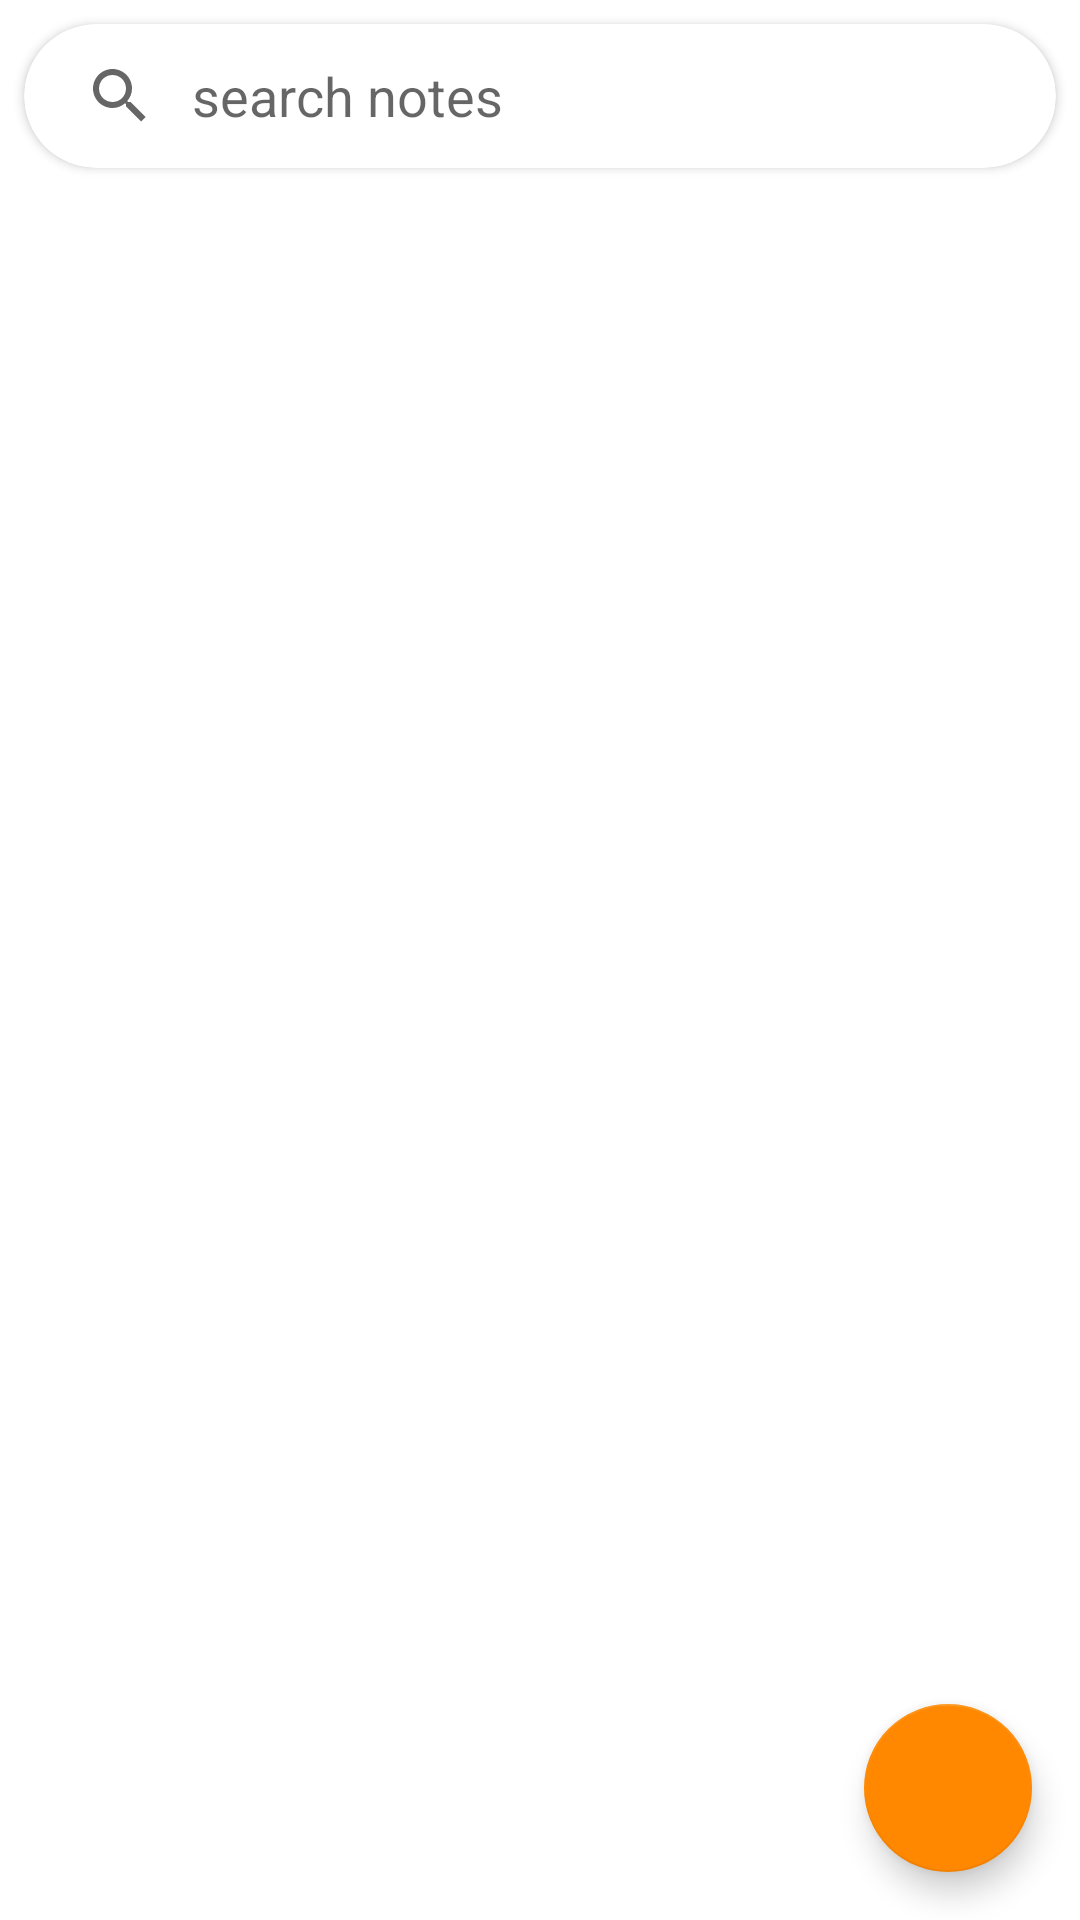

Produce the Android XML layout that renders to this screen, including the resource entries it uses.
<!-- AndroidManifest.xml: application theme Theme.TODO_LIST -->
<!-- res/layout/fragment_notes.xml -->
<?xml version="1.0" encoding="utf-8"?>
<layout xmlns:android="http://schemas.android.com/apk/res/android"
    xmlns:tools="http://schemas.android.com/tools"
    xmlns:app="http://schemas.android.com/apk/res-auto">
    <androidx.constraintlayout.widget.ConstraintLayout
        android:layout_width="match_parent"
        android:layout_height="match_parent"
        tools:context=".view.NotesFragment">

        <androidx.cardview.widget.CardView
            android:id="@+id/search_notes_cardView"
            android:layout_width="match_parent"
            android:layout_height="wrap_content"
            android:layout_marginStart="8dp"
            android:layout_marginTop="8dp"
            android:layout_marginEnd="8dp"
            android:layout_marginBottom="8dp"
            android:backgroundTint="@color/grey"
            app:cardCornerRadius="100dp"
            app:layout_constraintBottom_toBottomOf="parent"
            app:layout_constraintEnd_toEndOf="parent"
            app:layout_constraintStart_toStartOf="parent"
            app:layout_constraintTop_toTopOf="parent"
            app:layout_constraintVertical_bias="0.0">

            <SearchView
                android:layout_width="match_parent"
                android:layout_height="match_parent"
                android:iconifiedByDefault="false"
                android:queryBackground="@android:color/transparent"
                android:queryHint="@string/search_notes_hint" />
        </androidx.cardview.widget.CardView>

        <com.google.android.material.floatingactionbutton.FloatingActionButton
            android:id="@+id/addButton"
            android:layout_width="wrap_content"
            android:layout_height="wrap_content"
            android:layout_marginEnd="16dp"
            android:layout_marginBottom="16dp"
            android:clickable="true"
            android:focusable="true"
            android:minWidth="48dp"
            android:minHeight="48dp"
            app:layout_constraintBottom_toBottomOf="parent"
            app:layout_constraintEnd_toEndOf="parent"
            app:maxImageSize="36dp"
            app:srcCompat="@drawable/ic_add"
            app:tint="@color/white" />

        <androidx.recyclerview.widget.RecyclerView
            android:id="@+id/recyclerView"
            android:layout_width="0dp"
            android:layout_height="0dp"
            android:layout_marginTop="8dp"
            app:layout_constraintBottom_toBottomOf="parent"
            app:layout_constraintEnd_toEndOf="parent"
            app:layout_constraintStart_toStartOf="parent"
            app:layout_constraintTop_toBottomOf="@+id/search_notes_cardView" />

    </androidx.constraintlayout.widget.ConstraintLayout>
</layout>
<!-- resources referenced by this layout -->
<resources>
  <color name="white">#FFFFFFFF</color>
  <string name="search_notes_hint">search notes</string>
  <style name="Theme.TODO_LIST" parent="Theme.MaterialComponents.DayNight.DarkActionBar">
          
          <item name="colorPrimary">@color/orange</item>
          <item name="colorPrimaryVariant">@color/black</item>
          <item name="colorOnPrimary">@color/white</item>
          
          <item name="colorSecondary">@color/orange</item>
          <item name="colorSecondaryVariant">@color/orange</item>
          <item name="colorOnSecondary">@color/black</item>
          
          <item name="android:statusBarColor">?attr/colorPrimaryVariant</item>
          
          <item name="windowNoTitle">true</item>
          <item name="windowActionBar">false</item>
      </style>
  <color name="orange">#FF8800</color>
  <color name="black">#FF000000</color>
</resources>
